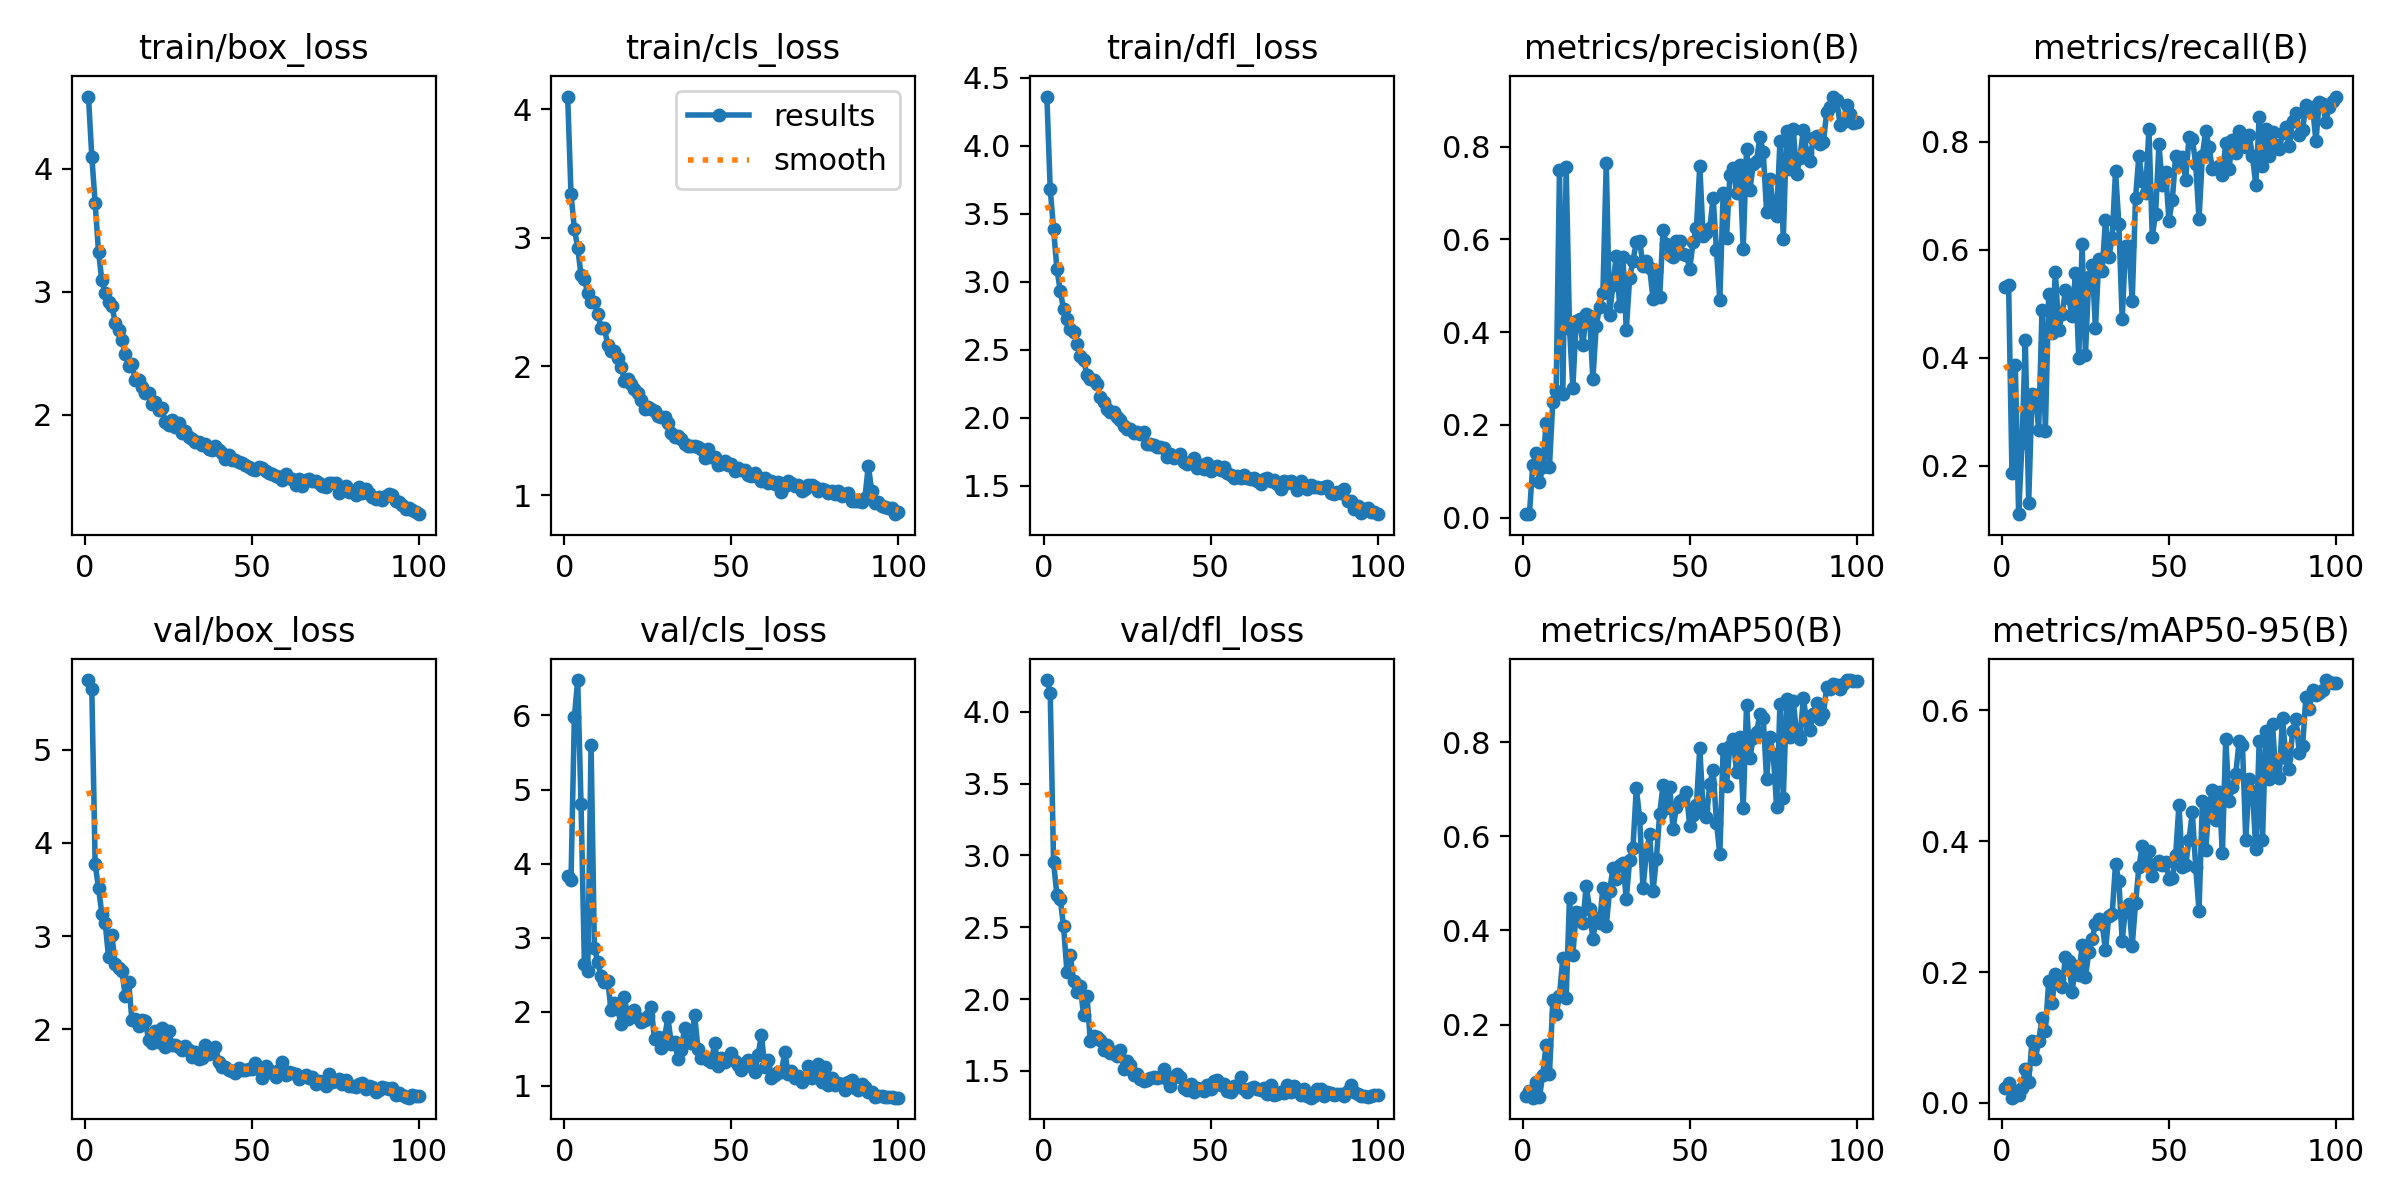

Data behind this chart, as committed beside it:
epoch, time, train/box_loss, train/cls_loss, train/dfl_loss, metrics/precision(B), metrics/recall(B), metrics/mAP50(B), metrics/mAP50-95(B), val/box_loss, val/cls_loss, val/dfl_loss, lr/pg0, lr/pg1, lr/pg2
1, 9.416, 4.587, 4.097, 4.363, 0.00729, 0.5316, 0.04811, 0.02265, 5.747, 3.838, 4.221, 0.000547, 0.000547, 0.000547
2, 14.78, 4.097, 3.336, 3.682, 0.00796, 0.5353, 0.05847, 0.03067, 5.645, 3.784, 4.132, 0.001092, 0.001092, 0.001092
3, 20.29, 3.72, 3.071, 3.389, 0.1129, 0.1859, 0.04446, 0.00803, 3.773, 5.977, 2.953, 0.001625, 0.001625, 0.001625
4, 25.59, 3.325, 2.921, 3.097, 0.1387, 0.3875, 0.0787, 0.01862, 3.518, 6.478, 2.723, 0.001617, 0.001617, 0.001617
5, 31.03, 3.093, 2.711, 2.933, 0.07617, 0.1104, 0.04547, 0.01206, 3.24, 4.801, 2.695, 0.001601, 0.001601, 0.001601
6, 36.37, 2.991, 2.683, 2.798, 0.1096, 0.2421, 0.09362, 0.02333, 3.145, 2.643, 2.505, 0.001584, 0.001584, 0.001584
7, 41.67, 2.92, 2.568, 2.723, 0.2035, 0.4333, 0.1575, 0.05146, 2.774, 2.548, 2.191, 0.001568, 0.001568, 0.001568
8, 47, 2.884, 2.503, 2.654, 0.1096, 0.1307, 0.09376, 0.03209, 3.013, 5.605, 2.306, 0.001551, 0.001551, 0.001551
9, 52.34, 2.749, 2.504, 2.632, 0.2502, 0.3323, 0.2513, 0.09406, 2.703, 2.858, 2.126, 0.001535, 0.001535, 0.001535
10, 57.49, 2.692, 2.41, 2.542, 0.2731, 0.3312, 0.2215, 0.06687, 2.662, 2.677, 2.047, 0.001518, 0.001518, 0.001518
11, 62.59, 2.608, 2.299, 2.457, 0.7489, 0.2671, 0.2609, 0.09472, 2.623, 2.483, 2.088, 0.001502, 0.001502, 0.001502
12, 68.06, 2.497, 2.297, 2.423, 0.2661, 0.488, 0.3415, 0.1294, 2.36, 2.396, 1.888, 0.001485, 0.001485, 0.001485
13, 73.43, 2.397, 2.167, 2.316, 0.7551, 0.2642, 0.2573, 0.1098, 2.511, 2.42, 2.024, 0.001469, 0.001469, 0.001469
14, 78.66, 2.417, 2.118, 2.287, 0.4072, 0.5189, 0.4695, 0.1862, 2.104, 2.019, 1.71, 0.001452, 0.001452, 0.001452
15, 84.01, 2.283, 2.121, 2.281, 0.2802, 0.4463, 0.3473, 0.1526, 2.113, 2.113, 1.742, 0.001436, 0.001436, 0.001436
16, 89.18, 2.285, 2.062, 2.246, 0.4248, 0.5592, 0.4397, 0.1972, 2.039, 2.033, 1.735, 0.001419, 0.001419, 0.001419
17, 94.45, 2.223, 1.996, 2.152, 0.4288, 0.4512, 0.4365, 0.1891, 2.095, 1.832, 1.712, 0.001403, 0.001403, 0.001403
18, 99.69, 2.177, 1.889, 2.117, 0.3722, 0.4805, 0.4166, 0.1766, 2.093, 2.2, 1.646, 0.001386, 0.001386, 0.001386
19, 104.9, 2.173, 1.906, 2.063, 0.4383, 0.5247, 0.495, 0.2223, 1.884, 1.909, 1.678, 0.00137, 0.00137, 0.00137
20, 110.1, 2.086, 1.867, 2.04, 0.4353, 0.5105, 0.4456, 0.2173, 1.855, 2.002, 1.627, 0.001353, 0.001353, 0.001353
21, 115.2, 2.102, 1.827, 2.041, 0.2983, 0.477, 0.381, 0.1702, 1.986, 2.018, 1.631, 0.001337, 0.001337, 0.001337
22, 120.7, 2.036, 1.792, 2.005, 0.4137, 0.5565, 0.427, 0.2086, 1.866, 1.911, 1.602, 0.00132, 0.00132, 0.00132
23, 126, 2.054, 1.743, 1.985, 0.4538, 0.3992, 0.4147, 0.1952, 2.014, 1.859, 1.644, 0.001304, 0.001304, 0.001304
24, 131.2, 1.942, 1.672, 1.938, 0.4842, 0.6097, 0.4902, 0.2406, 1.815, 1.886, 1.511, 0.001287, 0.001287, 0.001287
25, 136.6, 1.915, 1.685, 1.921, 0.7641, 0.4052, 0.4096, 0.1924, 1.979, 1.947, 1.569, 0.001271, 0.001271, 0.001271
26, 141.7, 1.954, 1.667, 1.919, 0.4373, 0.5492, 0.4842, 0.2304, 1.828, 2.061, 1.54, 0.001254, 0.001254, 0.001254
27, 146.9, 1.9, 1.657, 1.889, 0.5005, 0.5723, 0.5319, 0.2498, 1.836, 1.629, 1.473, 0.001238, 0.001238, 0.001238
28, 152, 1.933, 1.618, 1.895, 0.5651, 0.4551, 0.5093, 0.2737, 1.809, 1.661, 1.476, 0.001221, 0.001221, 0.001221
29, 157.2, 1.854, 1.606, 1.883, 0.4571, 0.5836, 0.5392, 0.2812, 1.78, 1.511, 1.443, 0.001205, 0.001205, 0.001205
30, 162.2, 1.869, 1.607, 1.898, 0.5625, 0.5613, 0.5431, 0.274, 1.82, 1.655, 1.428, 0.001188, 0.001188, 0.001188
31, 167.5, 1.821, 1.561, 1.809, 0.4037, 0.655, 0.4669, 0.2334, 1.774, 1.924, 1.435, 0.001172, 0.001172, 0.001172
32, 172.8, 1.806, 1.487, 1.804, 0.5171, 0.5869, 0.549, 0.2861, 1.706, 1.572, 1.449, 0.001155, 0.001155, 0.001155
33, 178, 1.78, 1.455, 1.797, 0.5536, 0.621, 0.5761, 0.2884, 1.758, 1.591, 1.458, 0.001139, 0.001139, 0.001139
34, 183.3, 1.775, 1.461, 1.787, 0.5935, 0.7456, 0.7027, 0.3648, 1.677, 1.366, 1.45, 0.001122, 0.001122, 0.001122
35, 188.8, 1.758, 1.439, 1.783, 0.5972, 0.6475, 0.6385, 0.3397, 1.687, 1.482, 1.457, 0.001106, 0.001106, 0.001106
36, 194.1, 1.765, 1.401, 1.775, 0.5431, 0.4713, 0.4896, 0.2476, 1.83, 1.788, 1.511, 0.001089, 0.001089, 0.001089
37, 199.4, 1.722, 1.381, 1.714, 0.5525, 0.6065, 0.5647, 0.2975, 1.74, 1.606, 1.444, 0.001073, 0.001073, 0.001073
38, 204.9, 1.712, 1.386, 1.735, 0.5375, 0.6064, 0.6044, 0.3045, 1.762, 1.577, 1.397, 0.001056, 0.001056, 0.001056
39, 210.2, 1.743, 1.385, 1.702, 0.4713, 0.5047, 0.4843, 0.2404, 1.814, 1.96, 1.456, 0.00104, 0.00104, 0.00104
40, 215.8, 1.71, 1.372, 1.722, 0.5313, 0.6964, 0.5514, 0.3051, 1.652, 1.501, 1.478, 0.001023, 0.001023, 0.001023
41, 221.4, 1.689, 1.359, 1.735, 0.4758, 0.7744, 0.6484, 0.3604, 1.601, 1.375, 1.456, 0.001007, 0.001007, 0.001007
42, 226.6, 1.638, 1.289, 1.676, 0.6195, 0.7271, 0.7084, 0.3929, 1.598, 1.375, 1.377, 0.0009904, 0.0009904, 0.0009904
43, 232, 1.672, 1.361, 1.661, 0.5894, 0.7044, 0.6594, 0.3681, 1.558, 1.356, 1.367, 0.0009739, 0.0009739, 0.0009739
44, 237.3, 1.634, 1.297, 1.673, 0.5662, 0.8235, 0.704, 0.3854, 1.558, 1.326, 1.406, 0.0009574, 0.0009574, 0.0009574
45, 242.7, 1.629, 1.299, 1.705, 0.5615, 0.6244, 0.616, 0.346, 1.532, 1.576, 1.353, 0.0009409, 0.0009409, 0.0009409
46, 248, 1.613, 1.234, 1.631, 0.597, 0.6665, 0.6628, 0.3644, 1.584, 1.274, 1.378, 0.0009244, 0.0009244, 0.0009244
47, 253.2, 1.605, 1.242, 1.653, 0.5969, 0.7949, 0.6754, 0.3693, 1.565, 1.378, 1.371, 0.0009078, 0.0009078, 0.0009078
48, 258.6, 1.588, 1.263, 1.622, 0.5673, 0.7197, 0.6792, 0.3628, 1.567, 1.316, 1.361, 0.0008913, 0.0008913, 0.0008913
49, 263.8, 1.574, 1.232, 1.665, 0.5658, 0.7447, 0.6936, 0.3681, 1.576, 1.362, 1.403, 0.0008748, 0.0008748, 0.0008748
50, 269.1, 1.563, 1.244, 1.608, 0.5368, 0.6541, 0.621, 0.3423, 1.577, 1.45, 1.375, 0.0008583, 0.0008583, 0.0008583
51, 274.5, 1.552, 1.188, 1.624, 0.594, 0.692, 0.6445, 0.3431, 1.636, 1.341, 1.431, 0.0008418, 0.0008418, 0.0008418
52, 279.6, 1.572, 1.209, 1.646, 0.6248, 0.7736, 0.6667, 0.3783, 1.571, 1.284, 1.433, 0.0008253, 0.0008253, 0.0008253
53, 284.8, 1.567, 1.193, 1.616, 0.7589, 0.7577, 0.788, 0.4556, 1.475, 1.209, 1.399, 0.0008088, 0.0008088, 0.0008088
54, 290, 1.543, 1.198, 1.636, 0.6069, 0.7724, 0.6586, 0.3609, 1.612, 1.312, 1.406, 0.0007923, 0.0007923, 0.0007923
55, 295.3, 1.524, 1.157, 1.591, 0.6133, 0.7295, 0.6402, 0.3633, 1.559, 1.344, 1.358, 0.0007758, 0.0007758, 0.0007758
56, 300.6, 1.522, 1.146, 1.582, 0.6245, 0.8089, 0.7116, 0.4018, 1.535, 1.272, 1.351, 0.0007593, 0.0007593, 0.0007593
57, 305.9, 1.501, 1.169, 1.557, 0.6892, 0.8048, 0.7412, 0.4437, 1.489, 1.19, 1.391, 0.0007428, 0.0007428, 0.0007428
58, 311.2, 1.497, 1.144, 1.573, 0.5763, 0.7596, 0.6293, 0.3606, 1.56, 1.422, 1.384, 0.0007263, 0.0007263, 0.0007263
59, 316.4, 1.469, 1.111, 1.558, 0.4686, 0.6567, 0.5615, 0.2936, 1.647, 1.686, 1.46, 0.0007098, 0.0007098, 0.0007098
60, 321.8, 1.514, 1.135, 1.58, 0.6999, 0.7739, 0.7863, 0.4606, 1.51, 1.252, 1.374, 0.0006933, 0.0006933, 0.0006933
... 40 more rows
